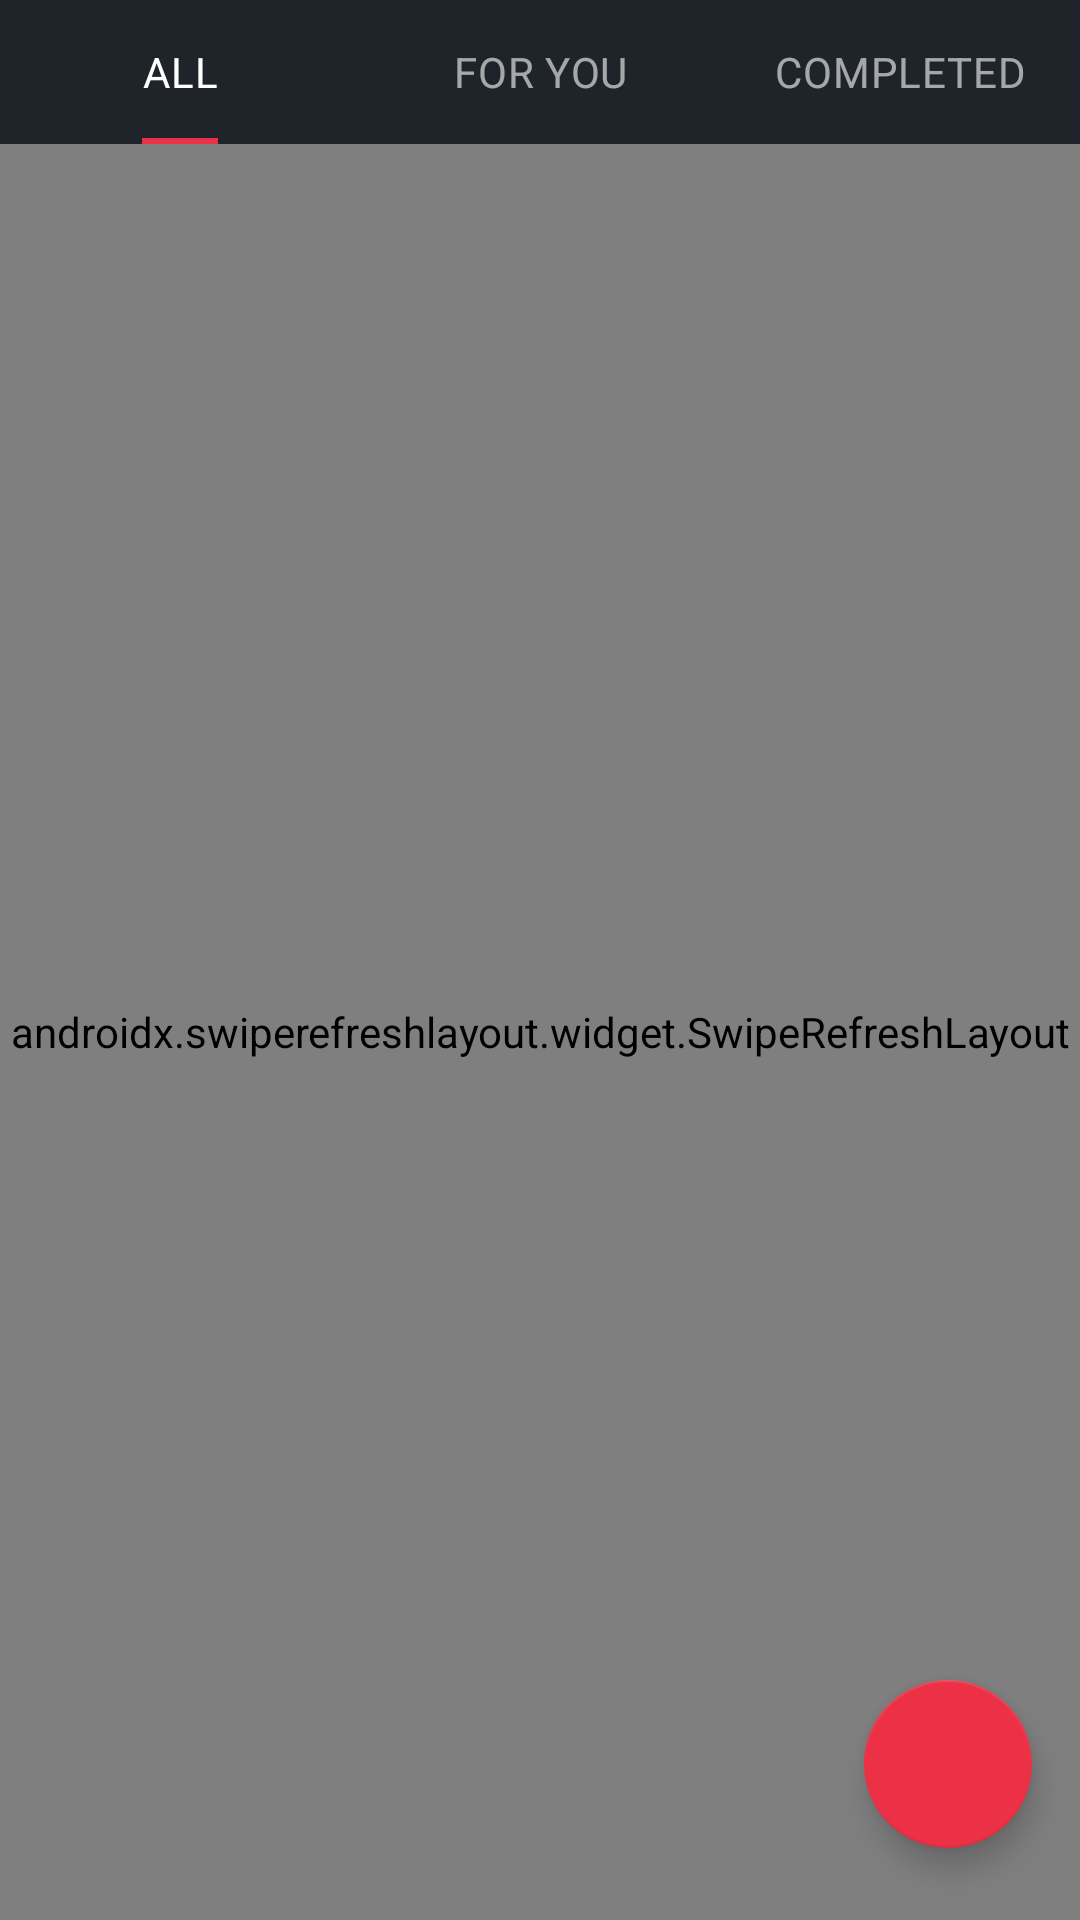

This screen was rendered from an Android layout file. Write that file and the resources it references.
<!-- AndroidManifest.xml: application theme Theme.Werk -->
<!-- res/layout/fragment_session.xml -->
<?xml version="1.0" encoding="utf-8"?>
<androidx.constraintlayout.widget.ConstraintLayout xmlns:android="http://schemas.android.com/apk/res/android"
    xmlns:app="http://schemas.android.com/apk/res-auto"
    xmlns:tools="http://schemas.android.com/tools"
    android:layout_width="match_parent"
    android:layout_height="match_parent"
    tools:context=".ui.session.SessionFragment">

    <com.google.android.material.tabs.TabLayout
        android:id="@+id/tab_layout"
        android:layout_width="0dp"
        android:layout_height="wrap_content"
        android:background="@color/dark_gray"
        app:layout_constraintEnd_toEndOf="parent"
        app:layout_constraintStart_toStartOf="parent"
        app:layout_constraintTop_toTopOf="parent"
        app:tabIndicatorFullWidth="false"
        app:tabSelectedTextColor="@color/white"
        app:tabTextAppearance="@style/TextAppearance.MaterialComponents.Body2">

        <com.google.android.material.tabs.TabItem
            android:layout_width="wrap_content"
            android:layout_height="wrap_content"
            android:text="@string/all" />

        <com.google.android.material.tabs.TabItem
            android:layout_width="wrap_content"
            android:layout_height="wrap_content"
            android:text="@string/for_you" />

        <com.google.android.material.tabs.TabItem
            android:layout_width="wrap_content"
            android:layout_height="wrap_content"
            android:text="@string/completed" />

    </com.google.android.material.tabs.TabLayout>

    <androidx.swiperefreshlayout.widget.SwipeRefreshLayout
        android:id="@+id/task_refresh"
        android:layout_width="0dp"
        android:layout_height="0dp"
        app:layout_constraintBottom_toBottomOf="parent"
        app:layout_constraintEnd_toEndOf="parent"
        app:layout_constraintStart_toStartOf="parent"
        app:layout_constraintTop_toBottomOf="@id/tab_layout">

        <FrameLayout
            android:layout_width="match_parent"
            android:layout_height="0dp">

            <androidx.viewpager2.widget.ViewPager2
                android:id="@+id/view_pager"
                android:layout_width="match_parent"
                android:layout_height="match_parent" />

            <TextView
                android:id="@+id/error_text"
                android:layout_width="wrap_content"
                android:layout_height="wrap_content"
                android:layout_gravity="center"
                android:layout_margin="24dp"
                android:visibility="gone" />

        </FrameLayout>

    </androidx.swiperefreshlayout.widget.SwipeRefreshLayout>

    <com.google.android.material.floatingactionbutton.FloatingActionButton
        android:id="@+id/task_fab"
        android:layout_width="wrap_content"
        android:layout_height="wrap_content"
        android:layout_marginEnd="16dp"
        android:layout_marginBottom="24dp"
        android:clickable="true"
        android:contentDescription="@string/create_a_task"
        android:focusable="true"
        android:src="@drawable/ic_add"
        app:backgroundTint="@color/red"
        app:layout_constraintBottom_toBottomOf="parent"
        app:layout_constraintEnd_toEndOf="parent"
        app:tint="@color/white" />

</androidx.constraintlayout.widget.ConstraintLayout>
<!-- resources referenced by this layout -->
<resources>
  <color name="dark_gray">#FF1F242A</color>
  <color name="red">#FFEC3147</color>
  <color name="white">#FFFFFFFF</color>
  <string name="all">ALL</string>
  <string name="completed">COMPLETED</string>
  <string name="create_a_task">Create a Task</string>
  <string name="for_you">FOR YOU</string>
  <style name="Theme.Werk" parent="Theme.MaterialComponents.DayNight.NoActionBar">
          
          <item name="colorPrimary">@color/red</item>
          <item name="colorOnPrimary">@color/white</item>
          
          <item name="android:statusBarColor" tools:targetApi="l">@color/dark_gray</item>
          
          <item name="android:colorBackground">@color/dark_gray</item>
          <item name="colorSurface">@color/gray</item>
          <item name="colorOnSurface">@color/white</item>
          <item name="android:textColor">@color/white</item>
  
          
          <item name="shapeAppearanceSmallComponent">@style/ShapeAppearance.Werk.SmallComponent</item>
          <item name="shapeAppearanceMediumComponent">@style/ShapeAppearance.Werk.MediumComponent
          </item>
          <item name="shapeAppearanceLargeComponent">@style/ShapeAppearance.Werk.LargeComponent</item>
  
          <item name="android:windowAnimationStyle">
              @style/WindowAnimations
          </item>
  
          <item name="android:popupMenuStyle">@style/PopupMenu</item>
      </style>
  <color name="gray">#FF292D36</color>
  <style name="ShapeAppearance.Werk.SmallComponent" parent="ShapeAppearance.MaterialComponents.SmallComponent">
          <item name="cornerFamily">rounded</item>
          <item name="cornerSize">12dp</item>
      </style>
  <style name="ShapeAppearance.Werk.MediumComponent" parent="ShapeAppearance.MaterialComponents.MediumComponent">
          <item name="cornerFamily">rounded</item>
          <item name="cornerSize">12dp</item>
      </style>
  <style name="ShapeAppearance.Werk.LargeComponent" parent="ShapeAppearance.MaterialComponents.LargeComponent">
          <item name="cornerFamily">rounded</item>
          <item name="cornerSize">12dp</item>
      </style>
  <style name="WindowAnimations">
          <item name="android:activityOpenEnterAnimation">
              @anim/fragment_open_enter
          </item>
          <item name="android:activityOpenExitAnimation">
              @anim/fragment_open_exit
          </item>
          <item name="android:activityCloseEnterAnimation">
              @anim/fragment_close_enter
          </item>
          <item name="android:activityCloseExitAnimation">
              @anim/fragment_close_exit
          </item>
      </style>
  <style name="PopupMenu" parent="@android:style/Widget.PopupMenu">
          <item name="android:popupBackground">@color/gray</item>
      </style>
</resources>
